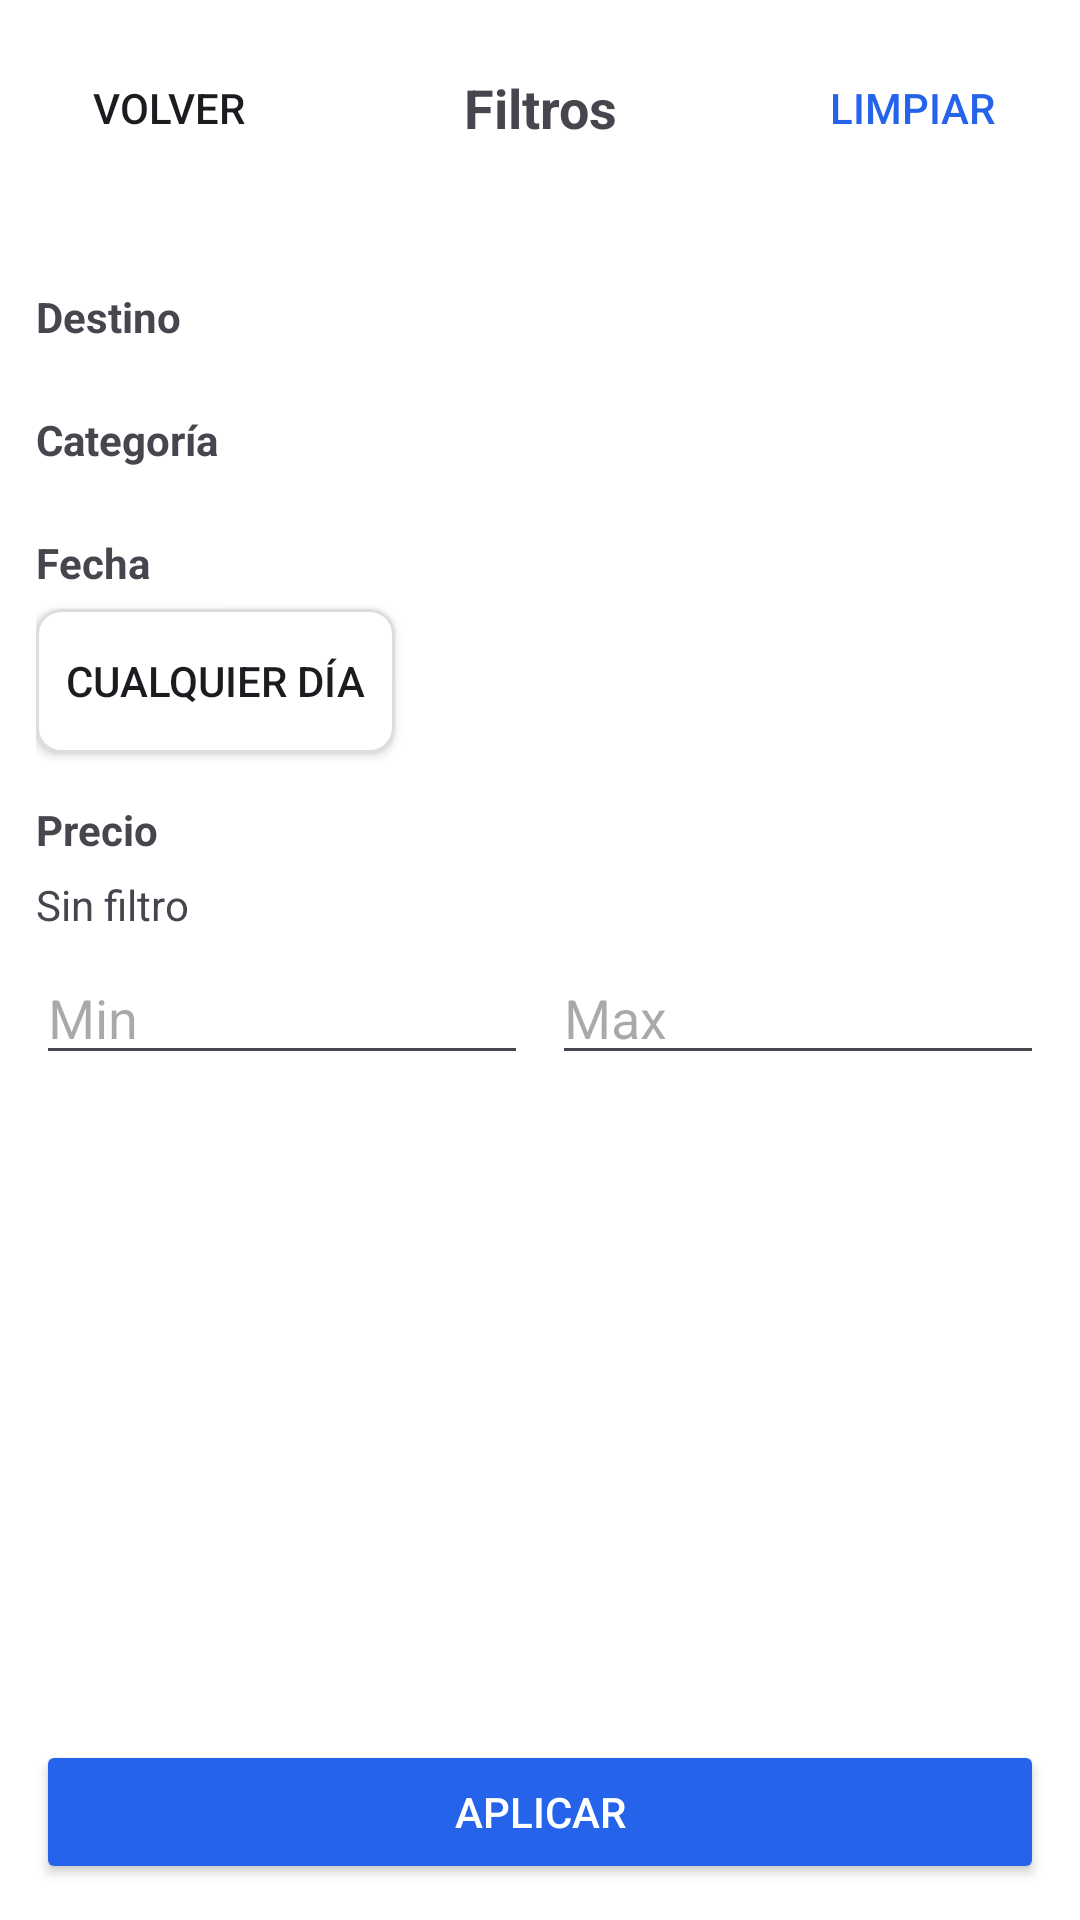

The Android layout XML behind this screen, and the referenced resources:
<!-- AndroidManifest.xml: application theme Theme.AndroidApp -->
<!-- res/layout/fragment_filters.xml -->
<?xml version="1.0" encoding="utf-8"?>
<LinearLayout xmlns:android="http://schemas.android.com/apk/res/android"
    android:layout_width="match_parent"
    android:layout_height="match_parent"
    android:orientation="vertical"
    android:background="#FFFFFF">

    <LinearLayout
        android:layout_width="match_parent"
        android:layout_height="wrap_content"
        android:orientation="horizontal"
        android:padding="12dp"
        android:gravity="center_vertical">
        <Button
            android:id="@+id/btnBack"
            android:layout_width="wrap_content"
            android:layout_height="wrap_content"
            android:text="Volver"
            android:background="?attr/selectableItemBackground"/>
        <TextView
            android:layout_width="0dp"
            android:layout_height="wrap_content"
            android:layout_weight="1"
            android:text="Filtros"
            android:textSize="18sp"
            android:textStyle="bold"
            android:gravity="center"/>
        <Button
            android:id="@+id/btnClear"
            android:layout_width="wrap_content"
            android:layout_height="wrap_content"
            android:text="Limpiar"
            android:textColor="#2563EB"
            android:background="?attr/selectableItemBackground"/>
    </LinearLayout>

    <ScrollView
        android:layout_width="match_parent"
        android:layout_height="0dp"
        android:layout_weight="1">

        <LinearLayout
            android:layout_width="match_parent"
            android:layout_height="wrap_content"
            android:orientation="vertical"
            android:padding="12dp">

            <TextView
                android:layout_width="wrap_content"
                android:layout_height="wrap_content"
                android:text="Destino"
                android:textStyle="bold"
                android:layout_marginTop="12dp"/>
            <HorizontalScrollView
                android:layout_width="match_parent"
                android:layout_height="wrap_content"
                android:layout_marginTop="6dp">
                <LinearLayout
                    android:id="@+id/containerDestinations"
                    android:layout_width="wrap_content"
                    android:layout_height="wrap_content"
                    android:orientation="horizontal"/>
            </HorizontalScrollView>

            <TextView
                android:layout_width="wrap_content"
                android:layout_height="wrap_content"
                android:text="Categoría"
                android:textStyle="bold"
                android:layout_marginTop="16dp"/>
            <HorizontalScrollView
                android:layout_width="match_parent"
                android:layout_height="wrap_content"
                android:layout_marginTop="6dp">
                <LinearLayout
                    android:id="@+id/containerCategories"
                    android:layout_width="wrap_content"
                    android:layout_height="wrap_content"
                    android:orientation="horizontal"/>
            </HorizontalScrollView>

            <TextView
                android:layout_width="wrap_content"
                android:layout_height="wrap_content"
                android:text="Fecha"
                android:textStyle="bold"
                android:layout_marginTop="16dp"/>
            <Button
                android:id="@+id/btnDate"
                android:layout_width="wrap_content"
                android:layout_height="wrap_content"
                android:text="Cualquier día"
                android:layout_marginTop="6dp"
                android:background="@drawable/pill_background"/>

            <TextView
                android:layout_width="wrap_content"
                android:layout_height="wrap_content"
                android:text="Precio"
                android:textStyle="bold"
                android:layout_marginTop="16dp"/>
            <TextView
                android:id="@+id/tvPriceLabel"
                android:layout_width="match_parent"
                android:layout_height="wrap_content"
                android:layout_marginTop="6dp"
                android:text="Sin filtro"/>
            <LinearLayout
                android:layout_width="match_parent"
                android:layout_height="wrap_content"
                android:orientation="horizontal"
                android:layout_marginTop="6dp">
                <EditText
                    android:id="@+id/etPriceMin"
                    android:layout_width="0dp"
                    android:layout_weight="1"
                    android:layout_height="wrap_content"
                    android:hint="Min"
                    android:inputType="number"/>
                <EditText
                    android:id="@+id/etPriceMax"
                    android:layout_width="0dp"
                    android:layout_weight="1"
                    android:layout_height="wrap_content"
                    android:layout_marginStart="8dp"
                    android:hint="Max"
                    android:inputType="number"/>
            </LinearLayout>
        </LinearLayout>
    </ScrollView>

    <Button
        android:id="@+id/btnApply"
        android:layout_width="match_parent"
        android:layout_height="wrap_content"
        android:layout_margin="12dp"
        android:text="Aplicar"
        android:backgroundTint="#2563EB"
        android:textColor="#FFFFFF"/>
</LinearLayout>
<!-- resources referenced by this layout -->
<resources>
  <!-- drawable pill_background (drawable) -->
  <?xml version="1.0" encoding="utf-8"?>
  <shape xmlns:android="http://schemas.android.com/apk/res/android"
      android:shape="rectangle">
      <solid android:color="#FFFFFF"/>
      <stroke android:width="1dp" android:color="#DDDDDD"/>
      <corners android:radius="8dp"/>
      <padding android:left="10dp" android:top="6dp" android:right="10dp" android:bottom="6dp"/>
  </shape>
  <style name="Theme.AndroidApp" parent="Base.Theme.AndroidApp" />
  <style name="Base.Theme.AndroidApp" parent="Theme.Material3.DayNight.NoActionBar">
          <item name="colorPrimary">@color/md_theme_primary</item>
          <item name="colorOnPrimary">@color/md_theme_onPrimary</item>
          <item name="colorPrimaryContainer">@color/md_theme_primaryContainer</item>
          <item name="colorOnPrimaryContainer">@color/md_theme_onPrimaryContainer</item>
          <item name="colorSecondary">@color/md_theme_secondary</item>
          <item name="colorOnSecondary">@color/md_theme_onSecondary</item>
          <item name="colorSecondaryContainer">@color/md_theme_secondaryContainer</item>
          <item name="colorOnSecondaryContainer">@color/md_theme_onSecondaryContainer</item>
          <item name="colorTertiary">@color/md_theme_tertiary</item>
          <item name="colorOnTertiary">@color/md_theme_onTertiary</item>
          <item name="colorTertiaryContainer">@color/md_theme_tertiaryContainer</item>
          <item name="colorOnTertiaryContainer">@color/md_theme_onTertiaryContainer</item>
          <item name="colorError">@color/md_theme_error</item>
          <item name="colorOnError">@color/md_theme_onError</item>
          <item name="colorErrorContainer">@color/md_theme_errorContainer</item>
          <item name="colorOnErrorContainer">@color/md_theme_onErrorContainer</item>
          <item name="android:colorBackground">@color/md_theme_background</item>
          <item name="colorOnBackground">@color/md_theme_onBackground</item>
          <item name="colorSurface">@color/md_theme_surface</item>
          <item name="colorOnSurface">@color/md_theme_onSurface</item>
          <item name="colorSurfaceVariant">@color/md_theme_surfaceVariant</item>
          <item name="colorOnSurfaceVariant">@color/md_theme_onSurfaceVariant</item>
          <item name="colorOutline">@color/md_theme_outline</item>
          <item name="colorOutlineVariant">@color/md_theme_outlineVariant</item>
      </style>
  <color name="md_theme_primary">#006A6A</color>
  <color name="md_theme_onPrimary">#FFFFFF</color>
  <color name="md_theme_primaryContainer">#6FF7F6</color>
  <color name="md_theme_onPrimaryContainer">#002020</color>
  <color name="md_theme_secondary">#4A6363</color>
  <color name="md_theme_onSecondary">#FFFFFF</color>
  <color name="md_theme_secondaryContainer">#CCE8E7</color>
  <color name="md_theme_onSecondaryContainer">#051F1F</color>
  <color name="md_theme_tertiary">#4B607C</color>
  <color name="md_theme_onTertiary">#FFFFFF</color>
  <color name="md_theme_tertiaryContainer">#D3E3FD</color>
  <color name="md_theme_onTertiaryContainer">#041C35</color>
  <color name="md_theme_error">#BA1A1A</color>
  <color name="md_theme_onError">#FFFFFF</color>
  <color name="md_theme_errorContainer">#FFDAD6</color>
  <color name="md_theme_onErrorContainer">#410002</color>
  <color name="md_theme_background">#FAFDFC</color>
  <color name="md_theme_onBackground">#191C1C</color>
  <color name="md_theme_surface">#FAFDFC</color>
  <color name="md_theme_onSurface">#191C1C</color>
  <color name="md_theme_surfaceVariant">#DAE5E4</color>
  <color name="md_theme_onSurfaceVariant">#3F4948</color>
  <color name="md_theme_outline">#6F7978</color>
  <color name="md_theme_outlineVariant">#BEC9C8</color>
</resources>
